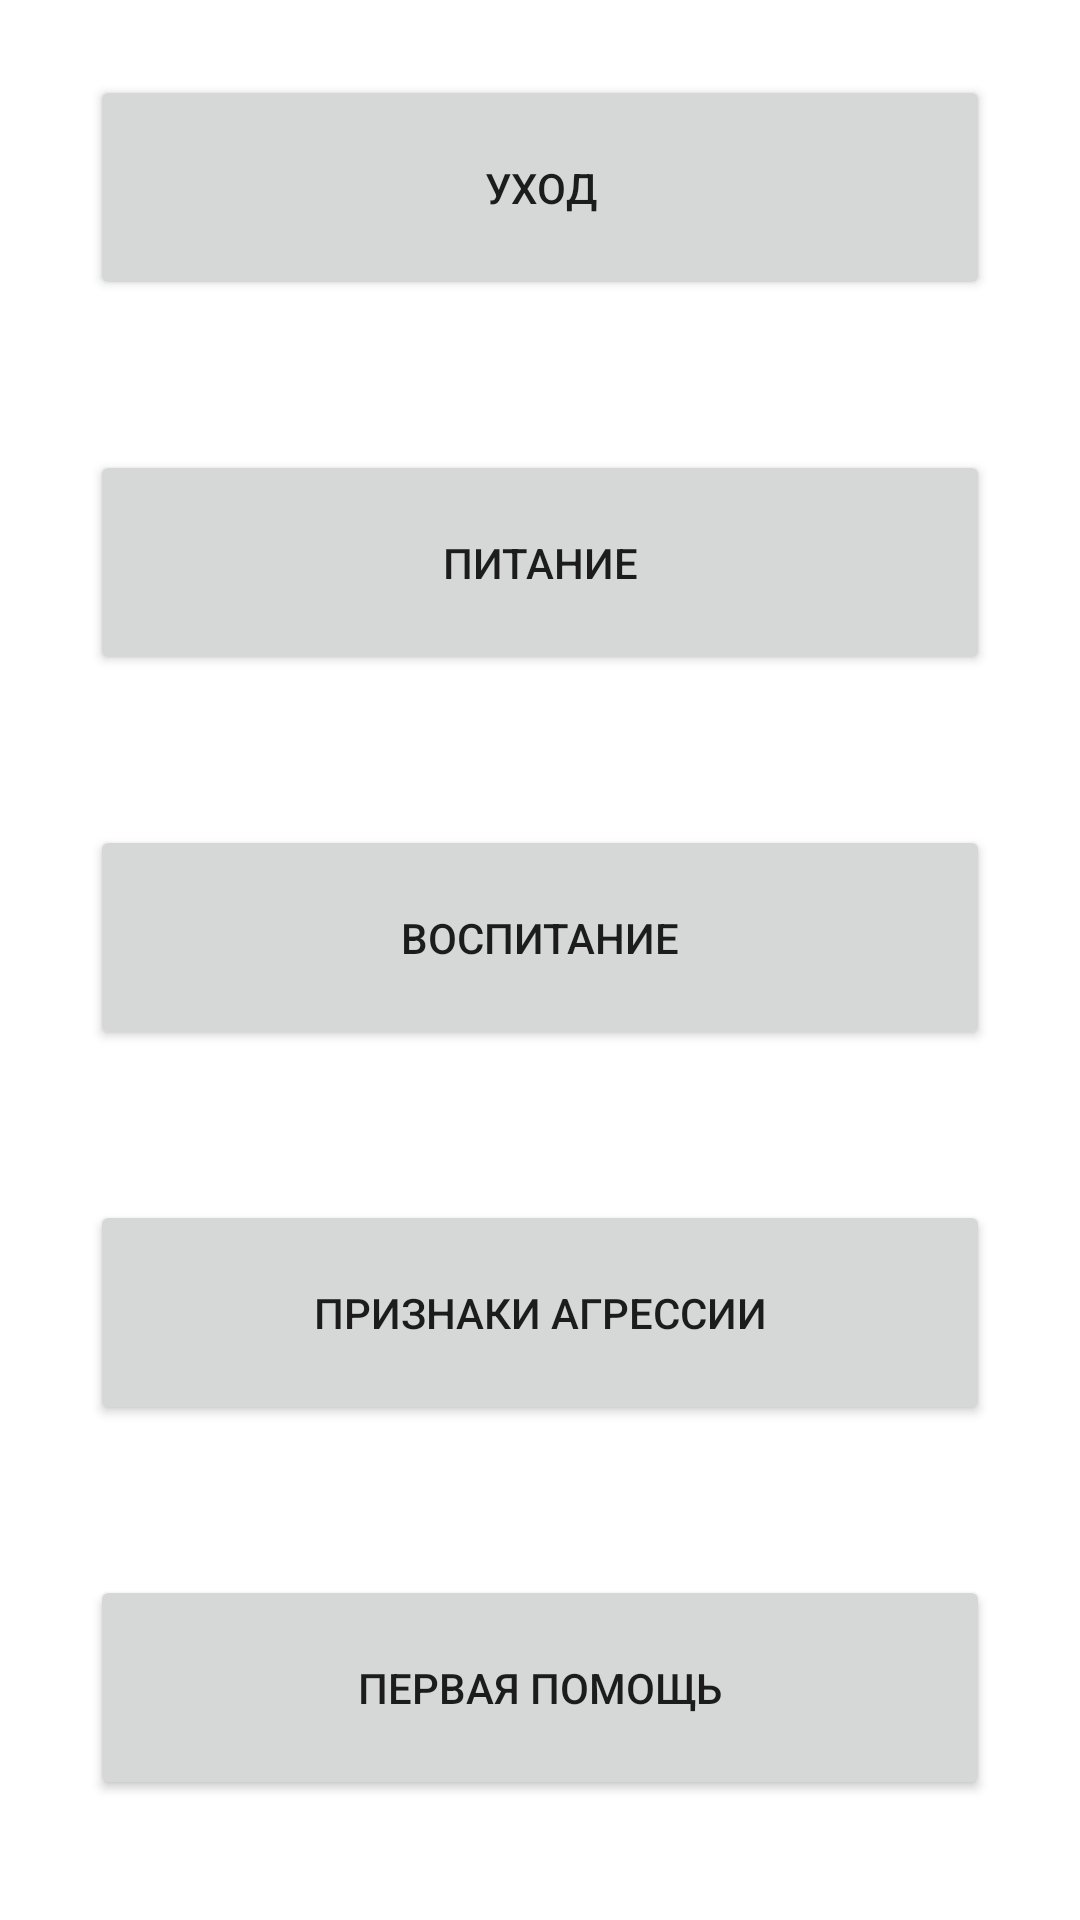

Produce the Android XML layout that renders to this screen, including the resource entries it uses.
<!-- AndroidManifest.xml: application theme Theme.Barsik -->
<!-- res/layout/activity_main.xml -->
<?xml version="1.0" encoding="utf-8"?>

<LinearLayout xmlns:android="http://schemas.android.com/apk/res/android"
    xmlns:app="http://schemas.android.com/apk/res-auto"
    xmlns:tools="http://schemas.android.com/tools"
    android:layout_width="match_parent"
    android:layout_height="match_parent"
    android:orientation="vertical"
    tools:context=".MainActivity">
    <Button
        android:id="@+id/Care"
        android:layout_width="300dp"
        android:layout_height="75dp"
        android:layout_gravity="center"
        android:layout_marginTop="25dp"
        android:text="Уход"
        />
    <Button
        android:id="@+id/Nutrition"
        android:layout_width="300dp"
        android:layout_height="75dp"
        android:layout_gravity="center"
        android:layout_marginTop="50dp"
        android:text="Питание"
        />
    <Button
        android:id="@+id/Education"
        android:layout_width="300dp"
        android:layout_height="75dp"
        android:layout_gravity="center"
        android:layout_marginTop="50dp"
        android:text="Воспитание"
        />
    <Button
        android:id="@+id/Aggression"
        android:layout_width="300dp"
        android:layout_height="75dp"
        android:layout_gravity="center"
        android:layout_marginTop="50dp"
        android:text="Признаки агрессии"
        />
    <Button
        android:id="@+id/Ill"
        android:layout_width="300dp"
        android:layout_height="75dp"
        android:layout_gravity="center"
        android:layout_marginTop="50dp"
        android:text="Первая помощь"
        />
    <Button
        android:id="@+id/Address"
        android:layout_width="300dp"
        android:layout_height="75dp"
        android:layout_gravity="center"
        android:layout_marginTop="50dp"
        android:text="Адреса ветклиник"
        />
</LinearLayout>
<!-- resources referenced by this layout -->
<resources>
  <style name="Theme.Barsik" parent="@style/Theme.MaterialComponents.DayNight.DarkActionBar">
          
          <item name="colorPrimary">@color/bright_pink</item>
          <item name="colorPrimaryVariant">@color/pink</item>
          <item name="colorOnPrimary">@color/dark_pink</item>
          
          <item name="colorSecondary">@color/dark_purple</item>
          <item name="colorSecondaryVariant">@color/teal_700</item>
          <item name="colorOnSecondary">@color/purple</item>
          
          <item name="android:statusBarColor" tools:targetApi="l">?attr/colorPrimaryVariant</item>
          
      </style>
  <color name="bright_pink">#C76574</color>
  <color name="pink">#B57281</color>
  <color name="dark_pink">#FFD1DC</color>
  <color name="dark_purple">#7F4870</color>
  <color name="teal_700">#FF018786</color>
  <color name="purple">#BA7FA2</color>
</resources>
